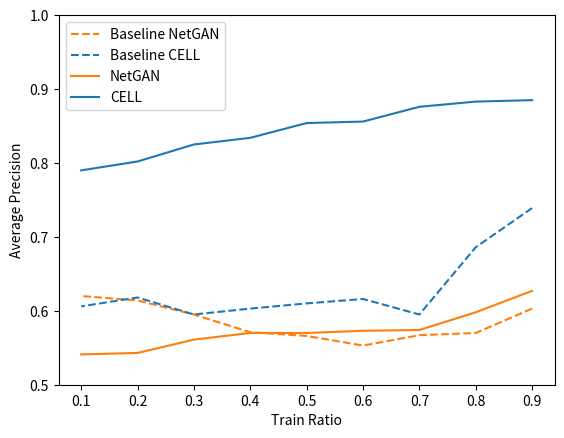

Generate this figure with matplotlib:
import numpy as np
import matplotlib.pyplot as plt

base_AUC_NetGAN = [0.686,0.654, 0.633, 0.604, 0.597, 0.595, 0.590, 0.574, 0.577]
base_AUC_CELL = [0.72
,0.656
,0.569
,0.591
,0.591
,0.578
,0.566
,0.594
,0.590
]
non_base_AUC_NetGAN = [0.752
,0.730
,0.742
,0.754
,0.724
,0.705
,0.673
,0.610
,0.614
]
non_base_AUC_CELL = [0.859
,0.856
,0.852
,0.828
,0.828
,0.810
,0.797
,0.777
,0.763
]

base_AP_NetGAN = [0.603
,0.570
,0.567
,0.553
,0.566
,0.571
,0.595
,0.614
,0.620
]
base_AP_CELL = [0.739
,0.686
,0.595
,0.616
,0.610
,0.603
,0.595
,0.618
,0.606
]

non_base_AP_NetGAN = [0.627
,0.598
,0.574
,0.573
,0.570
,0.570
,0.561
,0.543
,0.541
]
non_base_AP_CELL = [0.885
,0.883
,0.876
,0.856
,0.854
,0.834
,0.825
,0.802
,0.790
]

def plot_AUC(x, y_lists, y_label):
    fig, ax = plt.subplots()
    line1, = ax.plot(x, y_lists[0], 'tab:orange', linestyle='dashed', label='Baseline NetGAN')
    line2, = ax.plot(x, y_lists[1], 'tab:blue', linestyle='dashed', label='Baseline CELL')
    line3, = ax.plot(x, y_lists[2], 'tab:orange', label='NetGAN')
    line4, = ax.plot(x, y_lists[3], 'tab:blue', label='CELL')
    ax.legend()
    plt.ylim(0.5, 1)
    plt.xlabel('Train Ratio', fontsize=10)
    plt.ylabel(y_label, fontsize=10)
    plt.show()

x = [0.9, 0.8, 0.7, 0.6, 0.5, 0.4, 0.3, 0.2, 0.1]
y1_lists = [base_AUC_NetGAN, base_AUC_CELL, non_base_AUC_NetGAN, non_base_AUC_CELL]
y2_lists = [base_AP_NetGAN, base_AP_CELL, non_base_AP_NetGAN, non_base_AP_CELL]
# Using set_dashes() to modify dashing of an existing line
#plot_AUC(x, y1_lists, 'AUC ROC Score')
plot_AUC(x, y2_lists, 'Average Precision')
